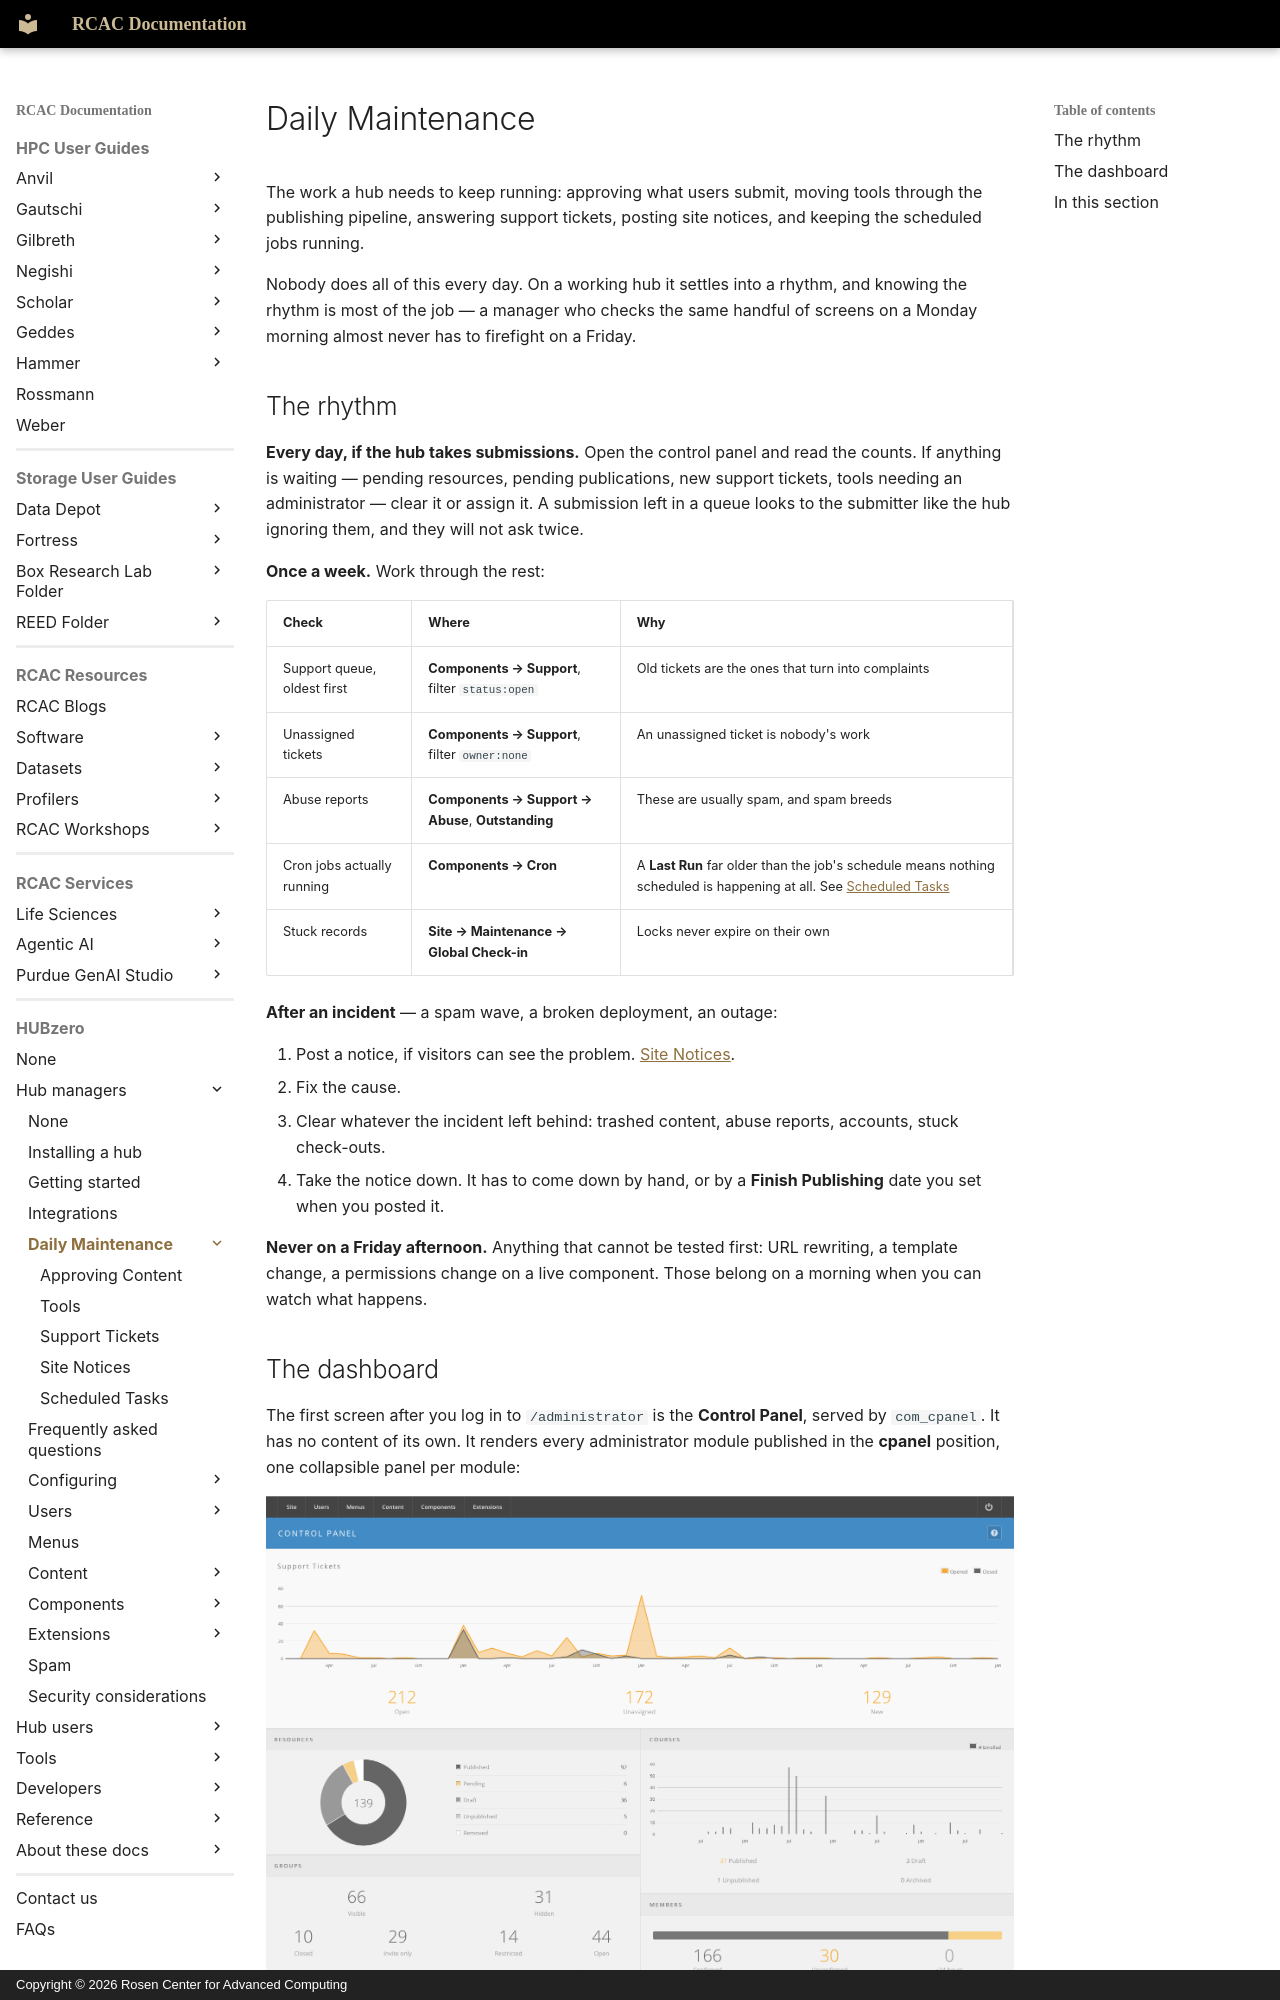

repository: PurdueRCAC/RCAC-Docs · page: hubzero/managers/maintenance/index.html · generator: mkdocs · copyright: Copyright © 2026 Rosen Center for Advanced Computing

---
tags:
- HUBzero
render_macros: false
hubzero:
  upstream: docs/managers/03-maintenance/README.md
  commit: 9c1a8c678002bdfb41860f90915a3589ab60339e
  status: rewritten
  reviewed-against: 2.4-main @ 35f103b1b3
  reviewed: '2026-09-10'
  screenshots: stale
  source: https://help.hubzero.org/documentation/240/managers/maintenance
  source-id: '3339'
  imported: '2026-09-09'
---

# Daily Maintenance

The work a hub needs to keep running: approving what users submit, moving
tools through the publishing pipeline, answering support tickets, posting site
notices, and keeping the scheduled jobs running.

Nobody does all of this every day. On a working hub it settles into a rhythm,
and knowing the rhythm is most of the job — a manager who checks the same
handful of screens on a Monday morning almost never has to firefight on a
Friday.

## The rhythm

**Every day, if the hub takes submissions.** Open the control panel and read
the counts. If anything is waiting — pending resources, pending publications,
new support tickets, tools needing an administrator — clear it or assign it.
A submission left in a queue looks to the submitter like the hub ignoring
them, and they will not ask twice.

**Once a week.** Work through the rest:

| Check | Where | Why |
|---|---|---|
| Support queue, oldest first | **Components → Support**, filter `status:open` | Old tickets are the ones that turn into complaints |
| Unassigned tickets | **Components → Support**, filter `owner:none` | An unassigned ticket is nobody's work |
| Abuse reports | **Components → Support → Abuse**, **Outstanding** | These are usually spam, and spam breeds |
| Cron jobs actually running | **Components → Cron** | A **Last Run** far older than the job's schedule means nothing scheduled is happening at all. See [Scheduled Tasks](cron.md) |
| Stuck records | **Site → Maintenance → Global Check-in** | Locks never expire on their own |

**After an incident** — a spam wave, a broken deployment, an outage:

1. Post a notice, if visitors can see the problem. [Site Notices](notices.md).
2. Fix the cause.
3. Clear whatever the incident left behind: trashed content, abuse reports,
    accounts, stuck check-outs.
4. Take the notice down. It has to come down by hand, or by a **Finish
    Publishing** date you set when you posted it.

**Never on a Friday afternoon.** Anything that cannot be tested first: URL
rewriting, a template change, a permissions change on a live component. Those
belong on a morning when you can watch what happens.
